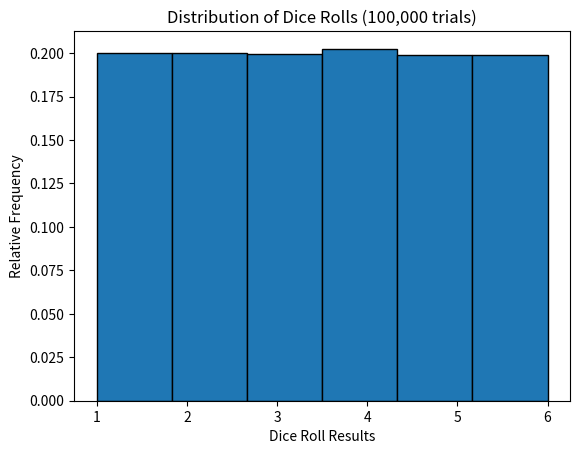

Recreate this plot in Python. (Note: this script raises an exception after producing the figure.)
import random
import matplotlib.pyplot as plt
import matplotlib.animation as animation

# Roll a dice 100,000 times
throws = [random.randint(1, 6) for _ in range(100000)]

# Create a figure and axis
fig, ax = plt.subplots()

# Set labels for the X, Y axes and the title
ax.set_xlabel('Dice Roll Results')
ax.set_ylabel('Relative Frequency')
ax.set_title('Distribution of Dice Rolls (100,000 trials)')

# Create a histogram for the initial data (empty plot at start)
hist, bins, patches = ax.hist([], bins=6, edgecolor='black', density=True)

def update(frame):
    # Update the histogram as we simulate more dice rolls
    ax.clear()
    ax.set_xlabel('Dice Roll Results')
    ax.set_ylabel('Relative Frequency')
    ax.set_title('Distribution of Dice Rolls (100,000 trials)')
    
    # Update the histogram with results up to the current frame
    ax.hist(throws[:frame], bins=6, edgecolor='black', density=True)

# Create an animation
ani = animation.FuncAnimation(fig, update, frames=range(1, 100001, 1000), interval=10)

# Save the animation as a video
ani.save('dice_rolls_simulation.mp4', writer='ffmpeg', fps=30)

plt.show()
